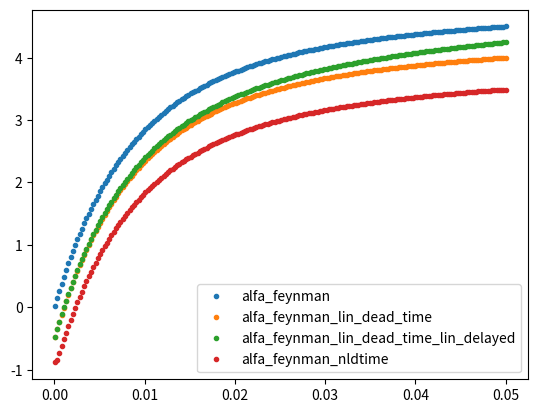

Python code for this plot:
#!/usr/bin/env python
# -*- coding: utf-8 -*-

"""
Funciones utilizadas para relizar ajustes de datos experimentales
"""

import numpy as np


# ----------------------------------------------------------------------------
# Funciones de ajuste para alfa-Feynman
# ----------------------------------------------------------------------------


def func_aux(x):
    """ Función auxiliar para construir las funciones de alfa-Feynman """
    return 1 - (1 - np.exp(-x)) / x


def alfa_feynman(tau, alfa, amplitud):
    """
    Función del método de alfa-Feynman teórica

    No tiene ninguna corrección

    Y(tau) = amplitud * [1 - (1 - exp(-alfa*tau) ) / (alfa*tau)]

    donde:
        amplitud = epsilon*Diven/(alfa^2 Lambda^2)

    """
    return amplitud * func_aux(alfa*tau)


def alfa_feynman_lin_dead_time(tau, alfa, amplitud, offset):
    """
    Función del método de alfa-Feynman con tiempo muerto (lineal)

    Corrección lineal debido al tiempo muerto de la función de alfa-Feynman

    Y(tau) = amplitud * [1 - (1 - exp(-alfa*tau) ) / (alfa*tau)] - offset

    donde:
        amplitud = epsilon*Diven/(alfa^2 Lambda^2)
            siendo epsilong la eficiencia y Lambda el tiempo entre
            reproducciones
        offset = 2 R d
            siendo R la tasa de cuentas y d el tiempo muerto
    """
    return alfa_feynman(tau, alfa, amplitud) - offset


def alfa_feynman_dos_exp(tau, alfa, amplitud, offset, alfa_2, amplitud_2):
    """
    Función de alfa-Feynman teniendo en cuenta dos exponenciales

    Para considerar efectos espaciales se agrega una exponencial más al
    método estandar. Se mantiene la corrección lineal del tiempo muerto.

    """
    Y = amplitud * func_aux(alfa*tau) - offset \
        + amplitud_2 * func_aux(alfa_2*tau)
    return Y


def alfa_feynman_dos_exp_delayed(tau, alfa, amplitud, offset, slope, alfa_2,
                                 amplitud_2):
    """
    Función de alfa-Feynman teniendo en cuenta dos exponenciales

    Para considerar efectos espaciales se agrega una exponencial más al
    método estandar. Se mantiene la corrección lineal del tiempo muerto.

    """
    Y = amplitud * func_aux(alfa*tau) - offset \
        + amplitud_2 * func_aux(alfa_2*tau) + slope * tau
    return Y


def alfa_feynman_tres_exp(tau, alfa, amplitud, offset, alfa_2, amplitud_2,
                          alfa_3, amplitud_3):
    """
    Función de alfa-Feynman teniendo en cuenta tres exponenciales

    Para considerar efectos espaciales se agrega una exponencial más al
    método estandar. Se mantiene la corrección lineal del tiempo muerto.

    """
    Y = amplitud * func_aux(alfa*tau) - offset \
        + amplitud_2 * func_aux(alfa_2*tau) \
        + amplitud_3 * func_aux(alfa_3*tau)
    return Y


def alfa_feynman_nldtime(tau, alfa, amplitud, t_dead, amplitud_dead):
    Y = - amplitud_dead*(2 - t_dead/tau) \
        + amplitud * ((1-t_dead/tau) * np.exp(-alfa*t_dead)
                      * func_aux(alfa*(tau-t_dead)))
    return Y


def alfa_feynman_lin_dead_time_lin_delayed(tau, alfa, amplitud, offset, slope):
    """
    Función del método de alfa-Feynman con tiempo muerto y retardados

    Corrección lineal debido al tiempo muerto de la función de alfa-Feynman
    junto con la corrección a primer orden debido a los neutrones retardados

    Y(tau) = amplitud * [1 - (1 - exp(-alfa*tau) ) / (alfa*tau)] - offset
             + slope*tau

    donde:
        amplitud = epsilon*Diven/(alfa^2 Lambda^2)
            siendo epsilong la eficiencia y Lambda el tiempo entre
            reproducciones
        offset = 2 R d
            siendo R la tasa de cuentas y d el tiempo muerto
        slope = 1/2 * alfa_delayed * C_8
            (ver paper 'Reactor Noise Experiment...' Kitamura, Journal
            of Nuc. Sci. and Tech.  vol 36,  No 8,  653-660, 1999)
    """
    return alfa_feynman(tau, alfa, amplitud) - offset + slope * tau


# ----------------------------------------------------------------------------
# Funciones de ajuste para alfa-Rossi
# ----------------------------------------------------------------------------

def arossi_1exp(tau, alfa, amplitud, uno):
    """
    Función del método de alfa-Rossi teórica

    No tiene ninguna corrección.

    P(tau) = amplitud * exp(-alfa*tau) + uno

    donde:
        amplitud = epsilon*Diven/(alfa^2 Lambda^2)
        alfa = - ($-beta) / Lambda* [1/s]
        uno  = 1

    `uno` se lo deja como parámetro de ajusta para corroborar que haya
    consistencia. Debe ser igual a la unidad porque se ajusta la probabilidad
    normalizada con la tasa de cuentas. Si no se normalizara la función, esto
    sería equivalente a ajustar la tasa de cuentas (cuando en verdad se la
    puede estimar de forma directa por otros métodos).

    """
    return amplitud * np.exp(-alfa*tau) + uno


def arossi_2exp(tau, alfa_1, amplitud_1, alfa_2, amplitud_2, uno):
    """
    Función del método de alfa-Rossi teórica

    No tiene ninguna corrección.

    P(tau) = amplitud_1 * exp(-alfa_1*tau)
           + amplitud_2 * exp(-alfa_2*tau) + uno


    `uno` se lo deja como parámetro de ajusta para corroborar que haya
    consistencia. Debe ser igual a la unidad porque se ajusta la probabilidad
    normalizada con la tasa de cuentas. Si no se normalizara la función, esto
    sería equivalente a ajustar la tasa de cuentas (cuando en verdad se la
    puede estimar de forma directa por otros métodos).

    """
    P = amplitud_1 * np.exp(-alfa_1*tau) + amplitud_2 * np.exp(-alfa_2*tau) \
        + uno
    return P


if __name__ == '__main__':

    import matplotlib.pyplot as plt

    t = np.linspace(50e-6, 50e-3, 200)
    Y_1 = alfa_feynman(t, 200, 5)
    Y_2 = alfa_feynman_lin_dead_time(t, 200, 5, 0.5)
    Y_3 = alfa_feynman_lin_dead_time_lin_delayed(t, 200, 5, 0.5, 5)
    Y_4 = alfa_feynman_nldtime(t, 200, 5, 10e-6, 0.5)
    plt.plot(t, Y_1, '.', label='alfa_feynman')
    plt.plot(t, Y_2, '.', label='alfa_feynman_lin_dead_time')
    plt.plot(t, Y_3, '.', label='alfa_feynman_lin_dead_time_lin_delayed')
    plt.plot(t, Y_4, '.', label='alfa_feynman_nldtime')
    plt.legend()
    plt.show()
